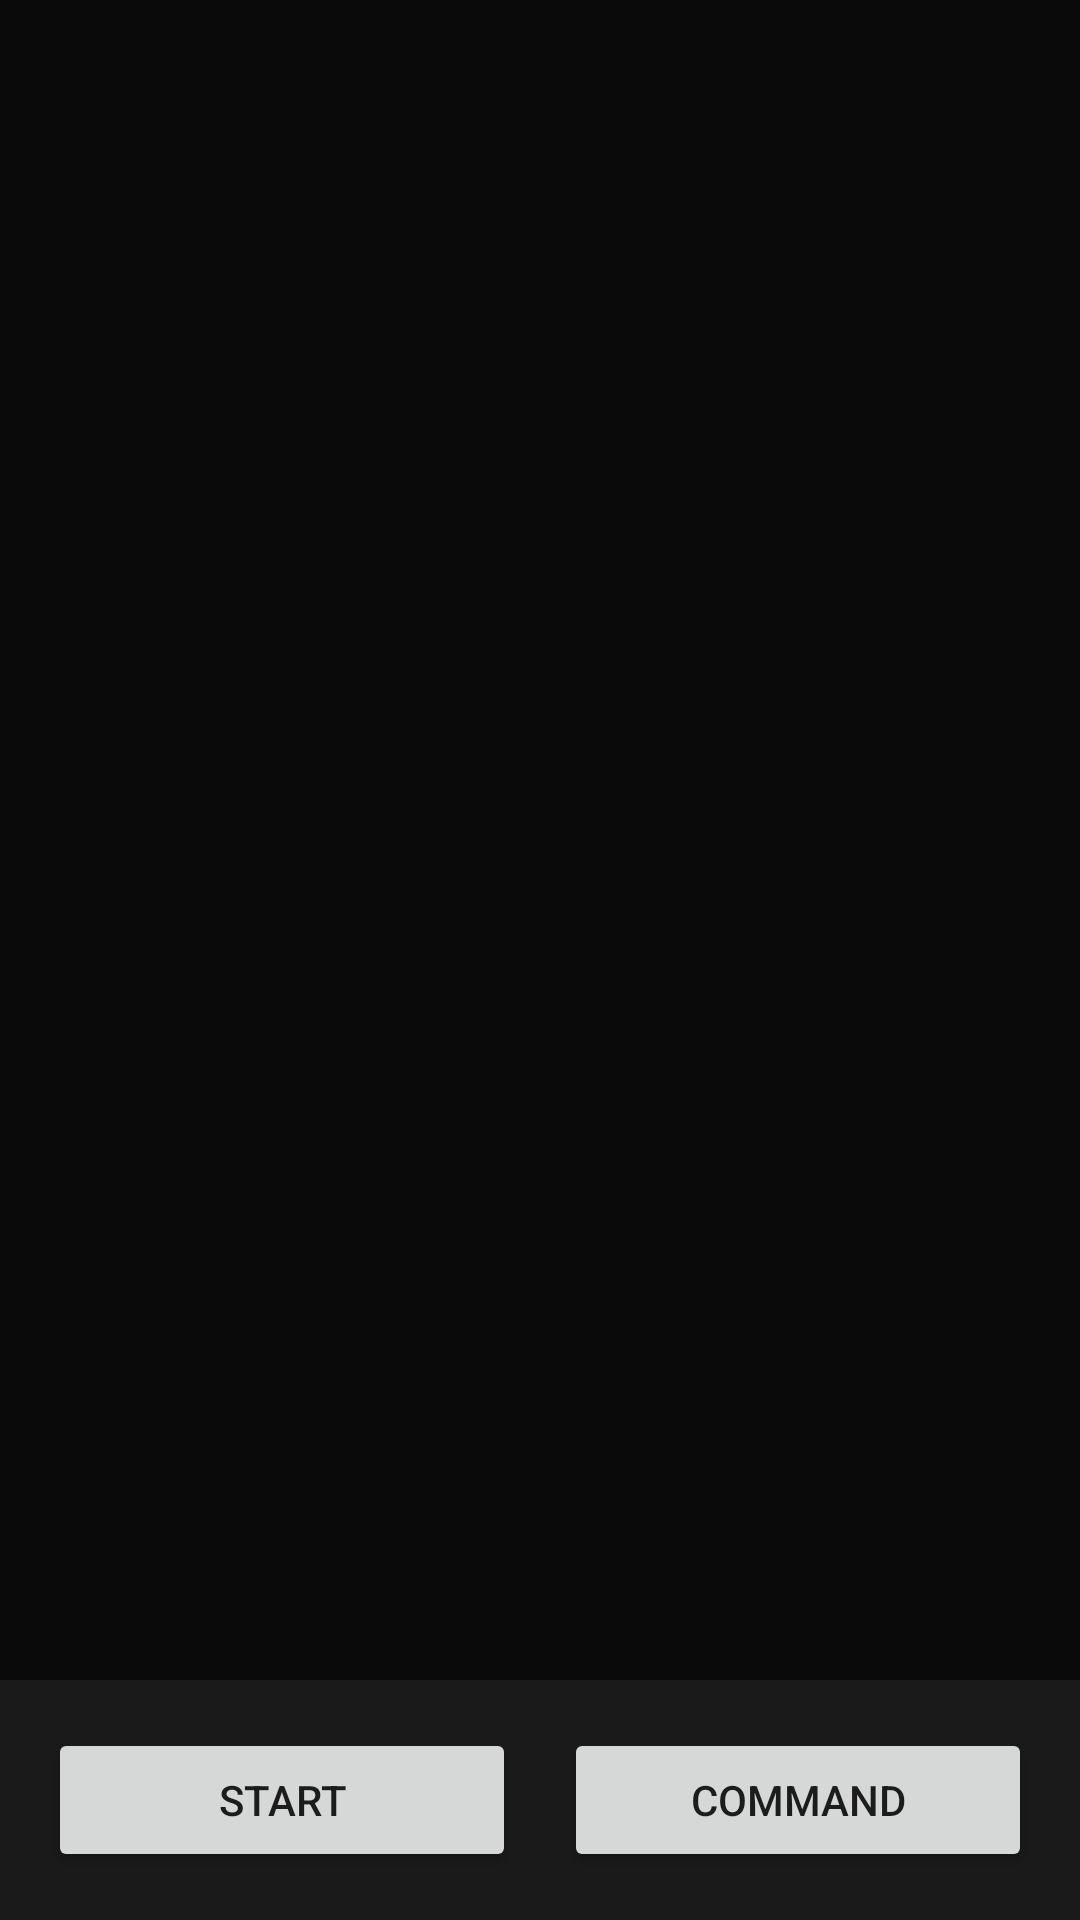

Here is an Android app screen rendered from its layout file. Give the layout XML and the strings, colors and styles it references.
<!-- AndroidManifest.xml: application theme Theme.TactixAI -->
<!-- res/layout/activity_main.xml -->
<?xml version="1.0" encoding="utf-8"?>
<androidx.constraintlayout.widget.ConstraintLayout xmlns:android="http://schemas.android.com/apk/res/android"
    xmlns:app="http://schemas.android.com/apk/res-auto"
    android:layout_width="match_parent"
    android:layout_height="match_parent"
    android:background="#0A0A0A">

    
    <FrameLayout
        android:id="@+id/fragmentContainer"
        android:layout_width="0dp"
        android:layout_height="0dp"
        app:layout_constraintBottom_toTopOf="@+id/controlPanel"
        app:layout_constraintEnd_toEndOf="parent"
        app:layout_constraintStart_toStartOf="parent"
        app:layout_constraintTop_toTopOf="parent" />

    
    <LinearLayout
        android:id="@+id/controlPanel"
        android:layout_width="match_parent"
        android:layout_height="wrap_content"
        android:background="#1A1A1A"
        android:orientation="horizontal"
        android:padding="16dp"
        app:layout_constraintBottom_toBottomOf="parent">

        <Button
            android:id="@+id/btnStart"
            android:layout_width="0dp"
            android:layout_height="wrap_content"
            android:layout_weight="1"
            android:text="START" />

        <Space android:layout_width="16dp" android:layout_height="wrap_content"/>

        <Button
            android:id="@+id/btnCommand"
            android:layout_width="0dp"
            android:layout_height="wrap_content"
            android:layout_weight="1"
            android:text="COMMAND" />
    </LinearLayout>

</androidx.constraintlayout.widget.ConstraintLayout>
<!-- resources referenced by this layout -->
<resources>
  <style name="Theme.TactixAI" parent="Theme.MaterialComponents.DayNight.DarkActionBar">
          
          <item name="colorPrimary">@color/purple_500</item>
          <item name="colorPrimaryVariant">@color/purple_700</item>
          <item name="colorOnPrimary">@color/white</item>
          
          <item name="colorSecondary">@color/teal_200</item>
          <item name="colorSecondaryVariant">@color/teal_700</item>
          <item name="colorOnSecondary">@color/black</item>
          
          <item name="android:statusBarColor">?attr/colorPrimaryVariant</item>
          
      </style>
  <!-- not gathered from this repository: default colours our renderer supplied (Android Studio template values) -->
  <color name="purple_500">#FF6200EE</color>
  <color name="purple_700">#FF3700B3</color>
  <color name="teal_200">#FF03DAC5</color>
  <color name="teal_700">#FF018786</color>
  <color name="black">#FF000000</color>
  <color name="white">#FFFFFFFF</color>
</resources>
